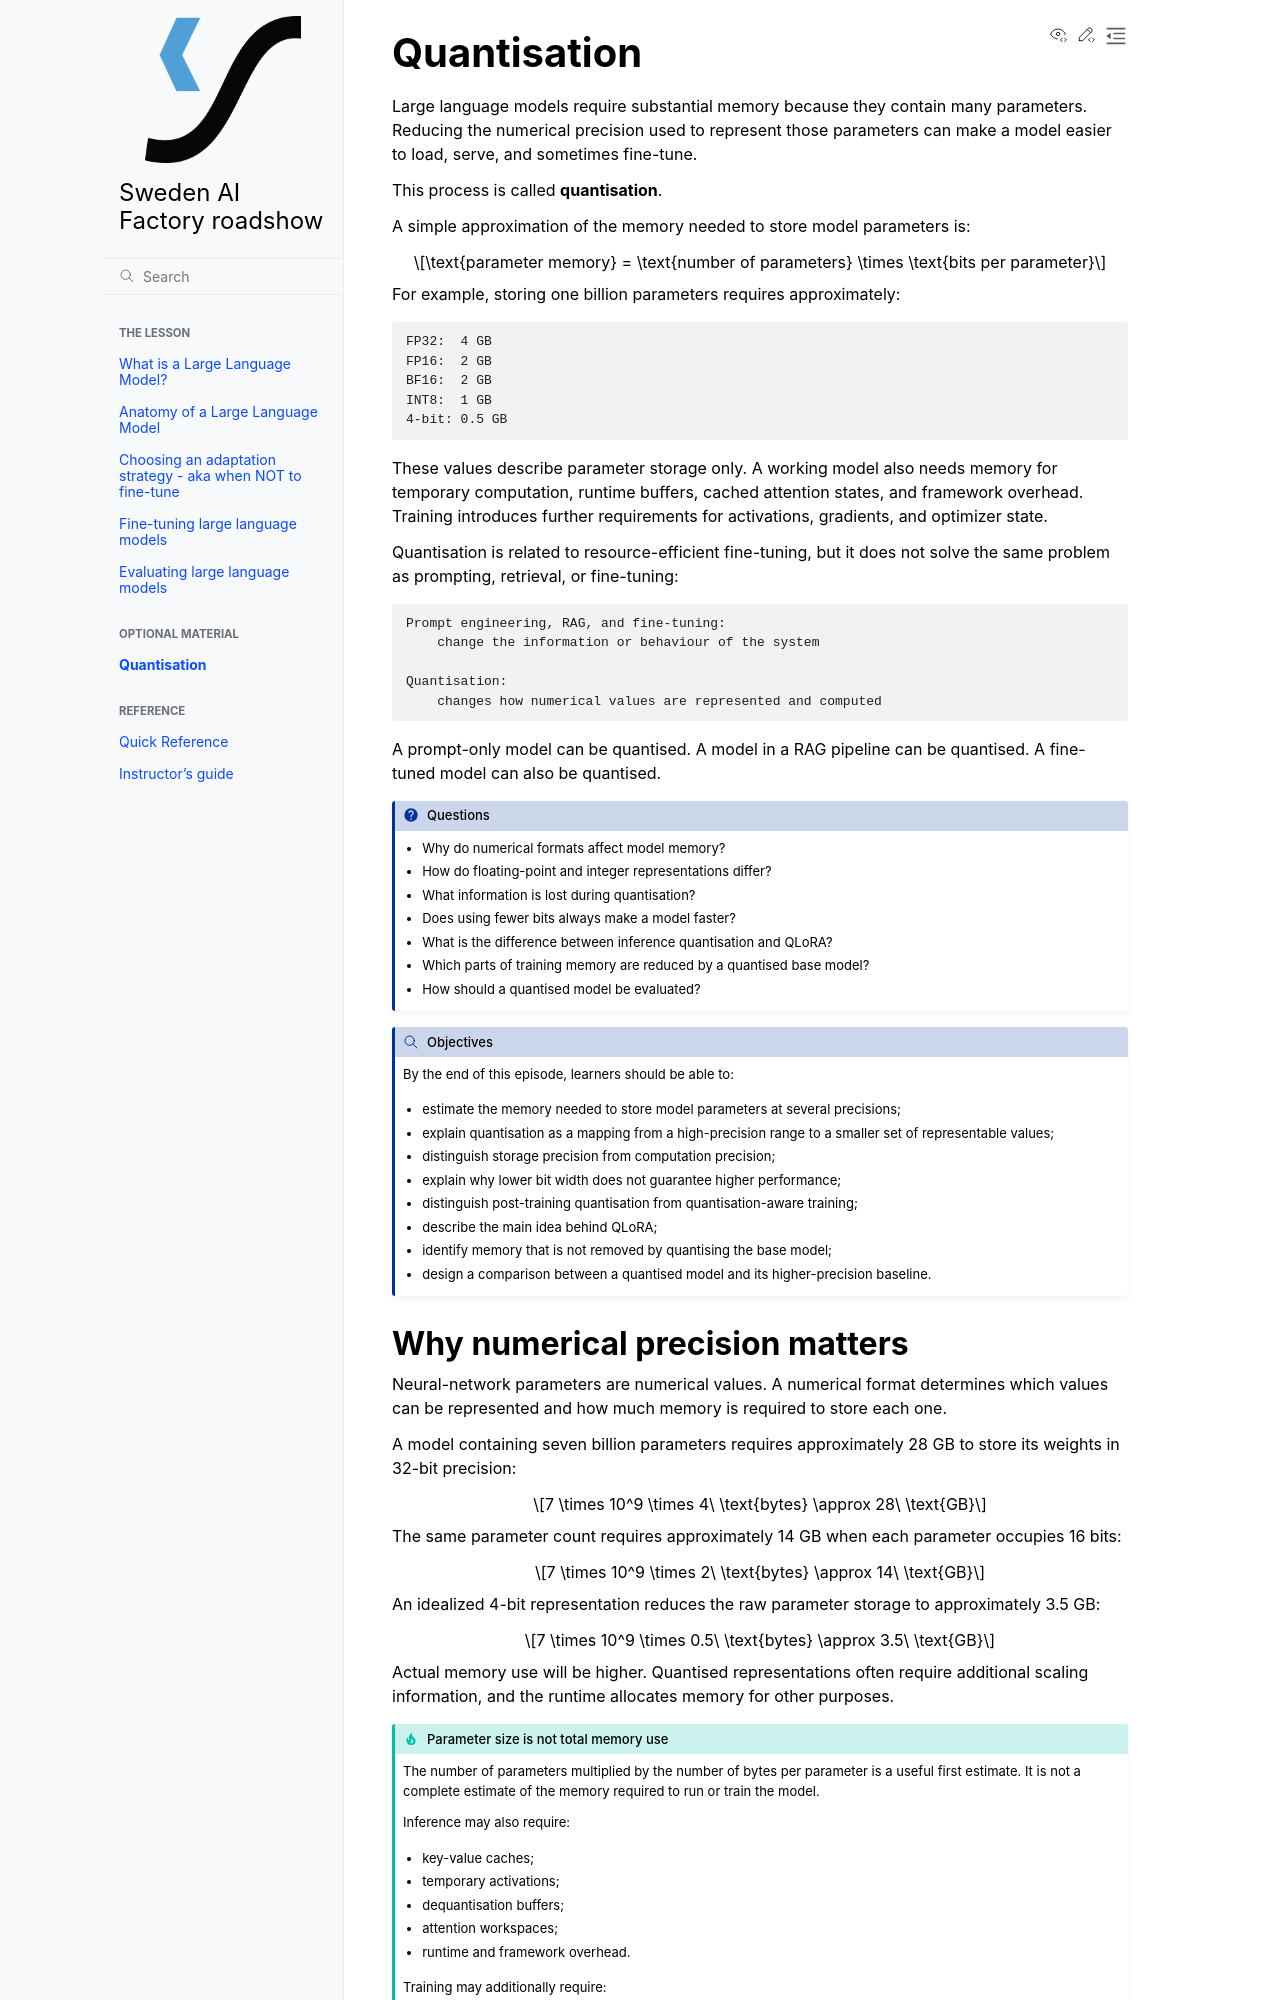

repository: sweden-ai-factory/roadshow · page: quantisation/index.html · generator: sphinx

---
title: "Bonus: Quantisation"
teaching: 30
exercises: 15
---

# Quantisation

Large language models require substantial memory because they contain many
parameters. Reducing the numerical precision used to represent those
parameters can make a model easier to load, serve, and sometimes fine-tune.

This process is called **quantisation**.

A simple approximation of the memory needed to store model parameters is:

```{math}
\text{parameter memory}
=
\text{number of parameters}
\times
\text{bits per parameter}
```

For example, storing one billion parameters requires approximately:

```text
FP32:  4 GB
FP16:  2 GB
BF16:  2 GB
INT8:  1 GB
4-bit: 0.5 GB
```

These values describe parameter storage only. A working model also needs
memory for temporary computation, runtime buffers, cached attention states,
and framework overhead. Training introduces further requirements for
activations, gradients, and optimizer state.

Quantisation is related to resource-efficient fine-tuning, but it does not
solve the same problem as prompting, retrieval, or fine-tuning:

```text
Prompt engineering, RAG, and fine-tuning:
    change the information or behaviour of the system

Quantisation:
    changes how numerical values are represented and computed
```

A prompt-only model can be quantised. A model in a RAG pipeline can be
quantised. A fine-tuned model can also be quantised.

:::{questions}

- Why do numerical formats affect model memory?
- How do floating-point and integer representations differ?
- What information is lost during quantisation?
- Does using fewer bits always make a model faster?
- What is the difference between inference quantisation and QLoRA?
- Which parts of training memory are reduced by a quantised base model?
- How should a quantised model be evaluated?
:::

:::{objectives}

By the end of this episode, learners should be able to:

- estimate the memory needed to store model parameters at several
  precisions;
- explain quantisation as a mapping from a high-precision range to a smaller
  set of representable values;
- distinguish storage precision from computation precision;
- explain why lower bit width does not guarantee higher performance;
- distinguish post-training quantisation from quantisation-aware training;
- describe the main idea behind QLoRA;
- identify memory that is not removed by quantising the base model;
- design a comparison between a quantised model and its higher-precision
  baseline.
:::
